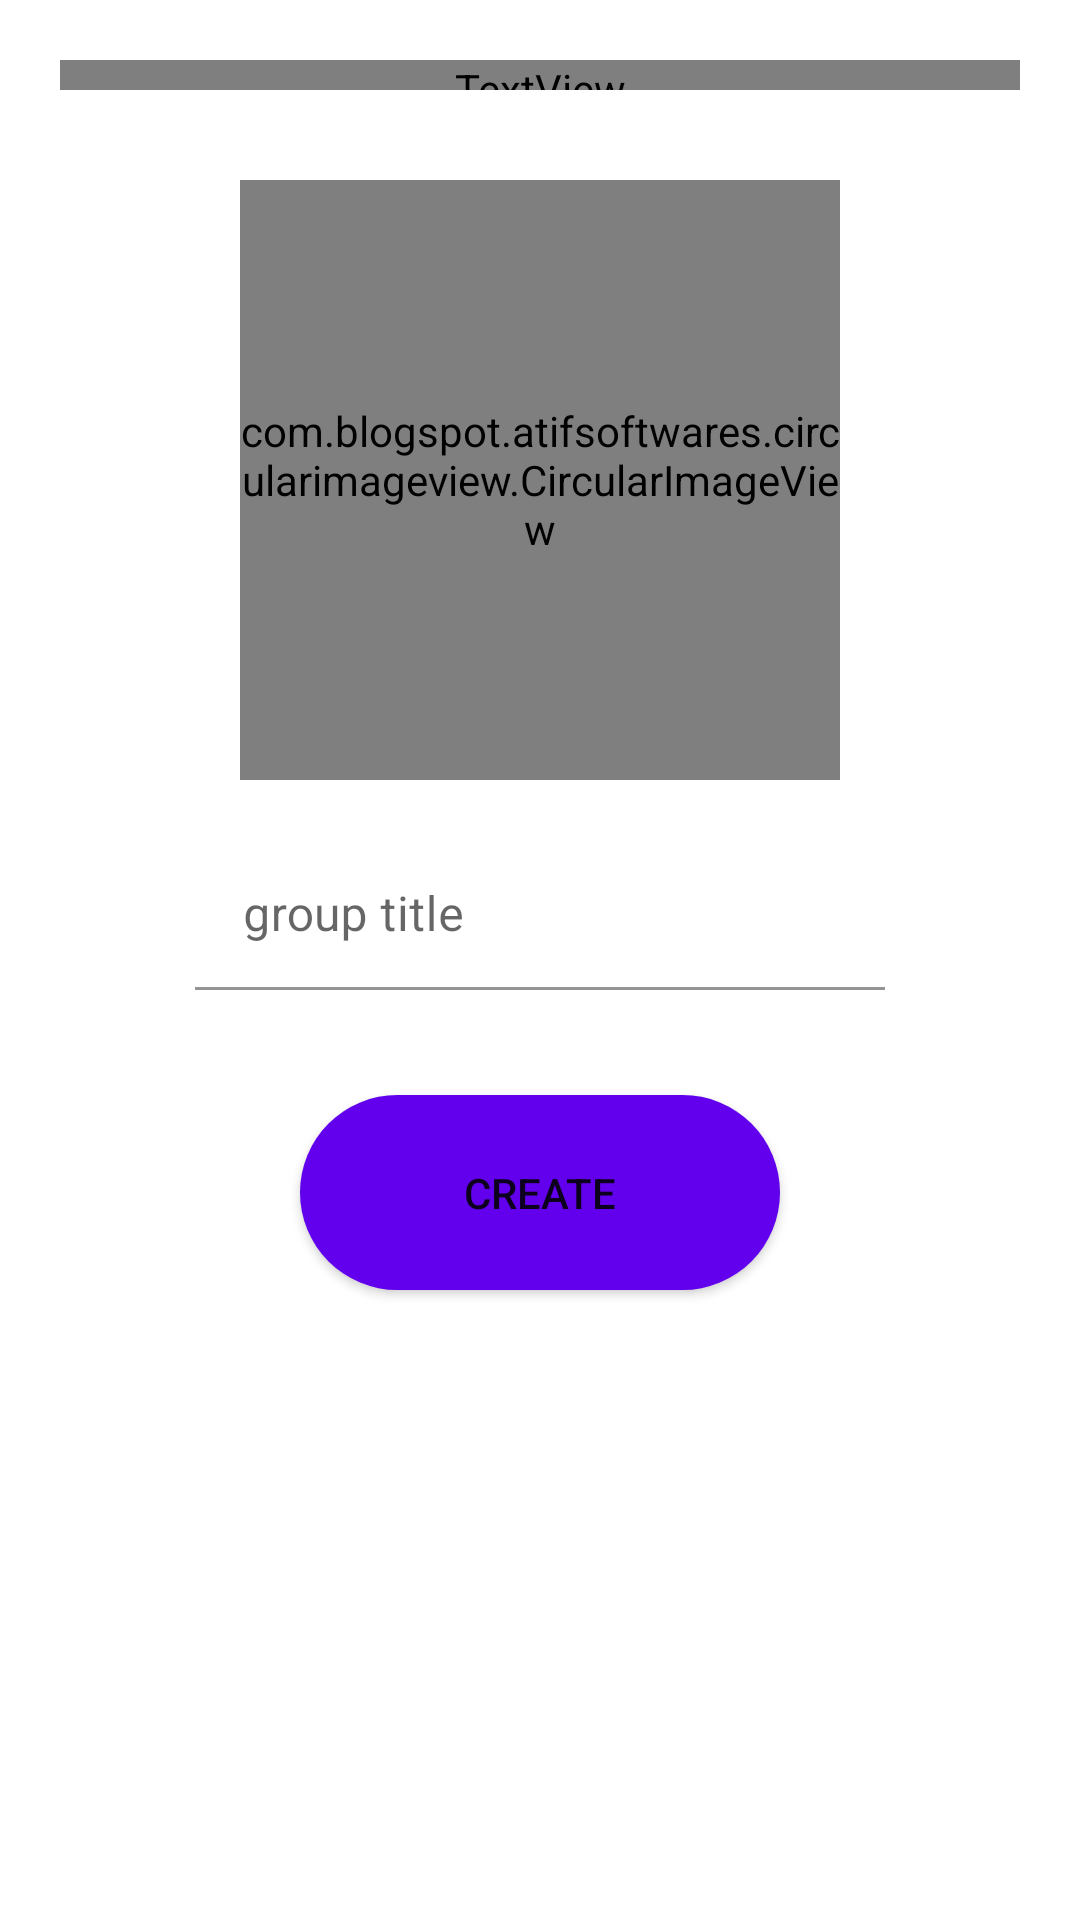

Layout XML and referenced resources for this Android screen:
<!-- AndroidManifest.xml: application theme Theme.BillsSplitter -->
<!-- res/layout/activity_group_create.xml -->
<?xml version="1.0" encoding="utf-8"?>
<RelativeLayout xmlns:android="http://schemas.android.com/apk/res/android"
    xmlns:app="http://schemas.android.com/apk/res-auto"
    xmlns:tools="http://schemas.android.com/tools"
    android:layout_width="match_parent"
    android:layout_height="match_parent"
    android:padding="20dp"
    tools:context=".GroupCreateActivity">

    <TextView
        android:layout_width="match_parent"
        android:layout_height="wrap_content"
        android:textAlignment="center"
        android:text="Create Group"
        android:layout_above="@id/groupIconIv"
        android:textSize="43sp"
        android:layout_marginBottom="30dp"
        android:textColor="#F9A826"
        android:fontFamily="@font/pottaoneregular"
        android:gravity="center_horizontal" />










    <com.blogspot.atifsoftwares.circularimageview.CircularImageView
        android:id="@+id/groupIconIv"
        android:layout_width="200dp"
        android:layout_centerHorizontal="true"
        android:layout_height="200dp"
        android:layout_above="@id/groupTitleTIL"
        android:src="@drawable/group_default_plus"
        android:layout_marginBottom="20dp">
    </com.blogspot.atifsoftwares.circularimageview.CircularImageView>

    <com.google.android.material.textfield.TextInputLayout
        android:layout_alignParentBottom="true"
        android:layout_centerHorizontal="true"
        android:layout_width="230dp"
        android:layout_height="50dp"
        android:layout_marginBottom="290dp"
        android:id="@+id/groupTitleTIL">

        <EditText
            android:id="@+id/groupTitleEt"
            android:inputType='text'
            android:hint="group title"
            android:layout_height="50dp"
            android:layout_width="230dp"
            android:background="@color/white"
            />
    </com.google.android.material.textfield.TextInputLayout>

    <Button
        android:id='@+id/createGroupBtn'
        android:text="Create"
        android:layout_alignParentBottom="true"
        android:background="@drawable/mybutton"
        android:layout_centerHorizontal="true"
        android:layout_width="160dp"
        android:layout_height="65dp"
        android:layout_marginBottom="190dp" />

</RelativeLayout>
<!-- resources referenced by this layout -->
<resources>
  <!-- drawable group: png bitmap (drawable-v24, 61815 bytes) -->
  <!-- drawable group_default_plus: png bitmap (drawable-v24, 78046 bytes) -->
  <!-- drawable mybutton (drawable-v24) -->
  <?xml version="1.0" encoding="utf-8"?>
  <shape xmlns:android="http://schemas.android.com/apk/res/android"
      android:shape="rectangle" android:padding="10dp">
      <corners android:radius="45dp"/>
      <solid android:color="@color/purple_500"/>
  
  </shape>
  <style name="Theme.BillsSplitter" parent="Theme.MaterialComponents.DayNight.DarkActionBar">
          
          <item name="colorPrimary">@color/purple_500</item>
          <item name="colorPrimaryVariant">@color/purple_500</item>
          <item name="colorOnPrimary">@color/white</item>
          
          <item name="colorSecondary">@color/teal_200</item>
          <item name="colorSecondaryVariant">@color/teal_700</item>
          <item name="colorOnSecondary">@color/black</item>
          
          <item name="android:statusBarColor" tools:targetApi="l">?attr/colorPrimaryVariant</item>
          
      </style>
  <!-- not gathered from this repository: default colours our renderer supplied (Android Studio template values) -->
  <color name="purple_500">#FF6200EE</color>
  <color name="teal_200">#FF03DAC5</color>
  <color name="teal_700">#FF018786</color>
  <color name="black">#FF000000</color>
  <color name="white">#FFFFFFFF</color>
</resources>
